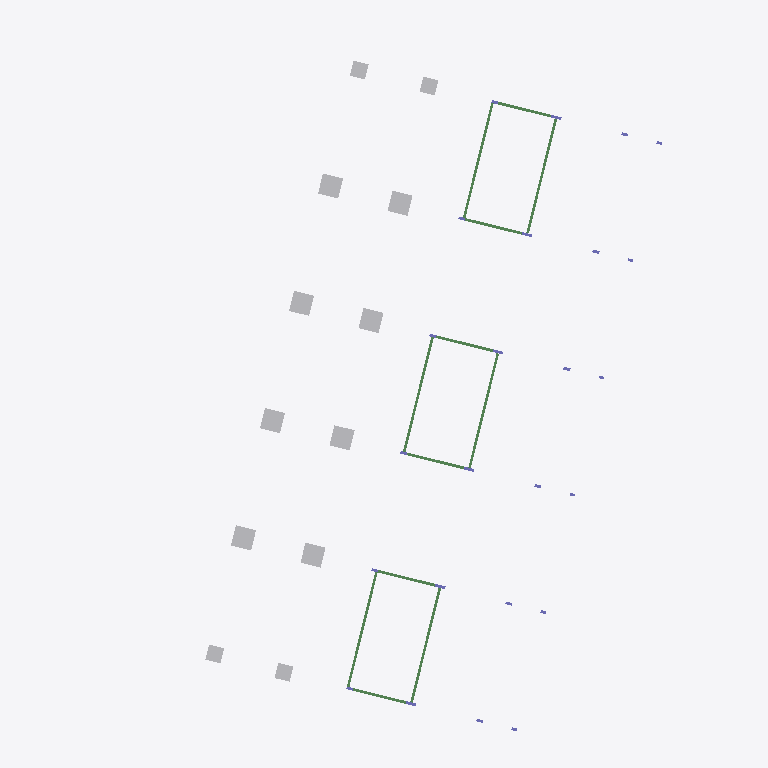
Plan cut of the same IFC building model at storey 'Subsolo' (level -1.12 m, cut at 0.28 m), seen from above with north up, elements coloured by IFC class: 12 other elements (light grey), 12 beams (green), 3 columns (violet). Cut surfaces are drawn darker.
Extent 36.1 m × 41.2 m × 16.9 m (x, y, z). Storeys (8): Fundação at -5.47 m; Subsolo 2 at -3.17 m; Subsolo 1 at -2.27 m; Subsolo at -1.12 m; Térreo at 0.93 m; 1o Pavimento at 4.08 m; 2o Pavimento at 7.23 m; Cobertura at 10.38 m. Elements (584): 250 IfcBeam, 172 IfcColumn, 99 IfcSlab, 63 IfcBuildingElementProxy.

HEADER;
FILE_DESCRIPTION(('ViewDefinition [CoordinationView_V2.0]'),'2;1');
FILE_NAME('0001','2025-12-04T15:55:53-03:00',(''),(''),'ODA SDAI 22.12','23.0.10.18 - Exporter 23.0.10.18 - IU alternativa 23.0.10.18','');
FILE_SCHEMA(('IFC2X3'));
ENDSEC;
DATA;
#98=IFCPROJECT('1SY$7BP$L8ywxNoLQiKgq9',#20,'0001',$,$,'9730_GRAN GARDEN RESORT','Status do projeto',(#93),#90);
#135=IFCSITE('1SY$7BP$L8ywxNoLQiKgqB',#20,'Default',$,$,#134,$,$,.ELEMENT.,$,$,$,$,$);
#100=IFCBUILDING('1SY$7BP$L8ywxNoLQiKgq8',#20,'',$,$,#16,$,'',.ELEMENT.,$,$,$);
#104=IFCBUILDINGSTOREY('29xtsm5JH56g38PSXR7KO8',#20,'Fundação',$,'Nível:Cabeça de 8 mm',#103,$,'Fundação',.ELEMENT.,-547.0019999999856);
#108=IFCBUILDINGSTOREY('29xtsm5JH56g38PSXR7KOJ',#20,'Subsolo 2',$,'Nível:Cabeça de 8 mm',#107,$,'Subsolo 2',.ELEMENT.,-317.00299999998566);
#112=IFCBUILDINGSTOREY('29xtsm5JH56g38PSXR7KOc',#20,'Subsolo 1',$,'Nível:Cabeça de 8 mm',#111,$,'Subsolo 1',.ELEMENT.,-227.00099999999279);
#116=IFCBUILDINGSTOREY('29xtsm5JH56g38PSXR7KOf',#20,'Subsolo',$,'Nível:Cabeça de 8 mm',#115,$,'Subsolo',.ELEMENT.,-112.0039999999974);
#120=IFCBUILDINGSTOREY('29xtsm5JH56g38PSXR7KOy',#20,'Térreo',$,'Nível:Cabeça de 8 mm',#119,$,'Térreo',.ELEMENT.,93.0);
#124=IFCBUILDINGSTOREY('29xtsm5JH56g38PSXR7KR7',#20,'1o Pavimento',$,'Nível:Cabeça de 8 mm',#123,$,'1o Pavimento',.ELEMENT.,407.9970000000054);
#128=IFCBUILDINGSTOREY('29xtsm5JH56g38PSXR7KRA',#20,'2o Pavimento',$,'Nível:Cabeça de 8 mm',#127,$,'2o Pavimento',.ELEMENT.,722.999000000006);
#132=IFCBUILDINGSTOREY('29xtsm5JH56g38PSXR7KRT',#20,'Cobertura',$,'Nível:Cabeça de 8 mm',#131,$,'Cobertura',.ELEMENT.,1037.9959999999974);
#7884=IFCBUILDINGELEMENTPROXY('29xtsm5JH56g38PSXR7NYR',#20,'TQS - Bloco1EST0:B14G:468191',$,'TQS - Bloco1EST0:B14G',#7883,#7879,'468191',$);
#7590=IFCBUILDINGELEMENTPROXY('29xtsm5JH56g38PSXR7NYE',#20,'TQS - Bloco1EST0:B21G:468170',$,'TQS - Bloco1EST0:B21G',#7589,#7585,'468170',$);
#7632=IFCBUILDINGELEMENTPROXY('29xtsm5JH56g38PSXR7NY9',#20,'TQS - Bloco1EST0:B22G:468173',$,'TQS - Bloco1EST0:B22G',#7631,#7627,'468173',$);
#7674=IFCBUILDINGELEMENTPROXY('29xtsm5JH56g38PSXR7NYK',#20,'TQS - Bloco1EST0:B23G:468176',$,'TQS - Bloco1EST0:B23G',#7673,#7669,'468176',$);
#7842=IFCBUILDINGELEMENTPROXY('29xtsm5JH56g38PSXR7NYO',#20,'TQS - Bloco1EST0:B15G:468188',$,'TQS - Bloco1EST0:B15G',#7841,#7837,'468188',$);
#7758=IFCBUILDINGELEMENTPROXY('29xtsm5JH56g38PSXR7NYI',#20,'TQS - Bloco1EST0:B17G:468182',$,'TQS - Bloco1EST0:B17G',#7757,#7753,'468182',$);
#7800=IFCBUILDINGELEMENTPROXY('29xtsm5JH56g38PSXR7NYT',#20,'TQS - Bloco1EST0:B16G:468185',$,'TQS - Bloco1EST0:B16G',#7799,#7795,'468185',$);
#7548=IFCBUILDINGELEMENTPROXY('29xtsm5JH56g38PSXR7NY3',#20,'TQS - Bloco1EST0:B20G:468167',$,'TQS - Bloco1EST0:B20G',#7547,#7543,'468167',$);
#9305=IFCBEAM('29xtsm5JH56g38PSXR7NHs',#20,'TQS - Viga retangular:15,0 x 35,0:469042',$,'TQS - Viga retangular:15,0 x 35,0',#9292,#9304,'469042');
#9332=IFCBEAM('29xtsm5JH56g38PSXR7NHo',#20,'TQS - Viga retangular:15,0 x 35,0:469046',$,'TQS - Viga retangular:15,0 x 35,0',#9319,#9331,'469046');
#9386=IFCBEAM('29xtsm5JH56g38PSXR7NH_',#20,'TQS - Viga retangular:15,0 x 35,0:469050',$,'TQS - Viga retangular:15,0 x 35,0',#9373,#9385,'469050');
#9655=IFCBEAM('29xtsm5JH56g38PSXR7NGG',#20,'TQS - Viga retangular:15,0 x 35,0:469076',$,'TQS - Viga retangular:15,0 x 35,0',#9642,#9654,'469076');
#9682=IFCBEAM('29xtsm5JH56g38PSXR7NGI',#20,'TQS - Viga retangular:15,0 x 35,0:469078',$,'TQS - Viga retangular:15,0 x 35,0',#9669,#9681,'469078');
#9359=IFCBEAM('29xtsm5JH56g38PSXR7NHy',#20,'TQS - Viga retangular:15,0 x 35,0:469048',$,'TQS - Viga retangular:15,0 x 35,0',#9346,#9358,'469048');
#7506=IFCBUILDINGELEMENTPROXY('29xtsm5JH56g38PSXR7NY0',#20,'TQS - Bloco1EST0:B19G:468164',$,'TQS - Bloco1EST0:B19G',#7505,#7501,'468164',$);
#7464=IFCBUILDINGELEMENTPROXY('29xtsm5JH56g38PSXR7NY5',#20,'TQS - Bloco1EST0:B18G:468161',$,'TQS - Bloco1EST0:B18G',#7463,#7459,'468161',$);
#7926=IFCBUILDINGELEMENTPROXY('29xtsm5JH56g38PSXR7NYc',#20,'TQS - Bloco1EST0:B13G:468194',$,'TQS - Bloco1EST0:B13G',#7925,#7921,'468194',$);
#7716=IFCBUILDINGELEMENTPROXY('29xtsm5JH56g38PSXR7NYN',#20,'TQS - Bloco1EST0:B24G:468179',$,'TQS - Bloco1EST0:B24G',#7715,#7711,'468179',$);
#9601=IFCBEAM('29xtsm5JH56g38PSXR7NG8',#20,'TQS - Viga retangular:16,0 x 35,0:469068',$,'TQS - Viga retangular:16,0 x 35,0',#9548,#9600,'469068');
#9534=IFCBEAM('29xtsm5JH56g38PSXR7NG3',#20,'TQS - Viga retangular:16,0 x 35,0:469063',$,'TQS - Viga retangular:16,0 x 35,0',#9481,#9533,'469063');
#9467=IFCBEAM('29xtsm5JH56g38PSXR7NG0',#20,'TQS - Viga retangular:16,0 x 35,0:469060',$,'TQS - Viga retangular:16,0 x 35,0',#9454,#9466,'469060');
#9440=IFCBEAM('29xtsm5JH56g38PSXR7NG4',#20,'TQS - Viga retangular:16,0 x 35,0:469056',$,'TQS - Viga retangular:16,0 x 35,0',#9427,#9439,'469056');
#9628=IFCBEAM('29xtsm5JH56g38PSXR7NGL',#20,'TQS - Viga retangular:16,0 x 35,0:469073',$,'TQS - Viga retangular:16,0 x 35,0',#9615,#9627,'469073');
#9413=IFCBEAM('29xtsm5JH56g38PSXR7NHu',#20,'TQS - Viga retangular:16,0 x 35,0:469052',$,'TQS - Viga retangular:16,0 x 35,0',#9400,#9412,'469052');
#4962=IFCCOLUMN('29xtsm5JH56g38PSXR7K94',#20,'TQS - Pilar retangular:16,0 x 60,0:466432',$,'TQS - Pilar retangular:16,0 x 60,0',#4961,#4958,'466432');
ENDSEC;